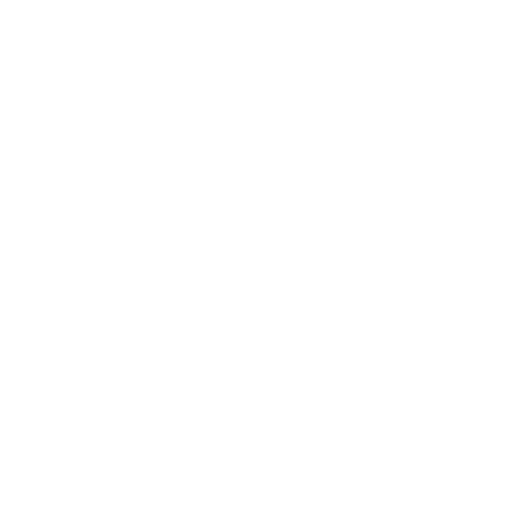
t = 0.00 s
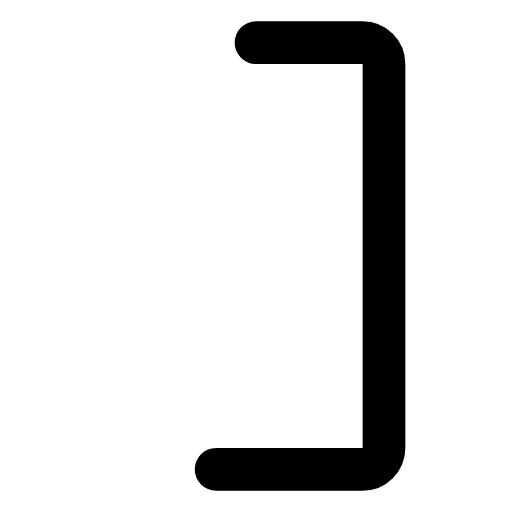
t = 0.30 s
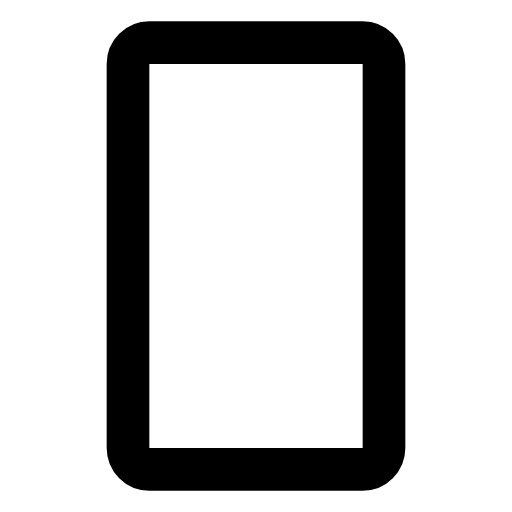
t = 0.60 s
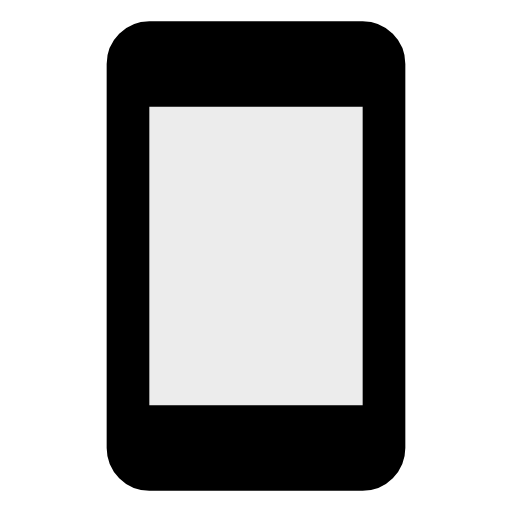
t = 0.94 s
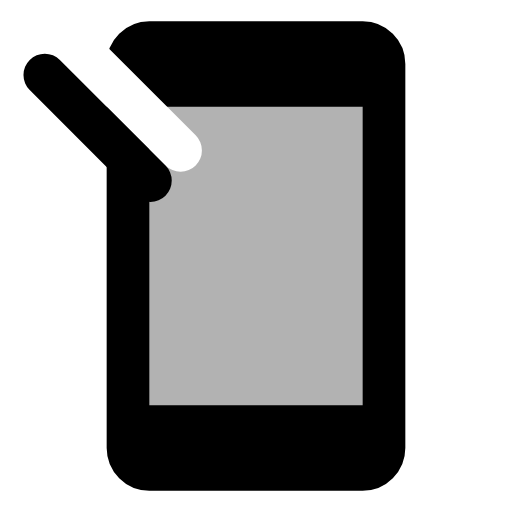
t = 1.25 s
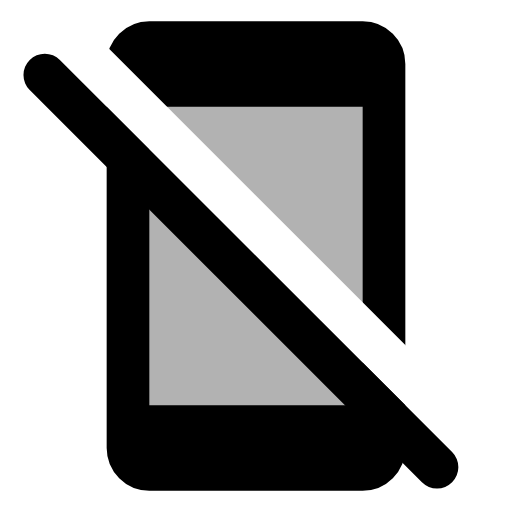
t = 1.55 s

The animated SVG that drew these frames (rendered in a browser with its animation timeline set to each time). Animation: 5 SMIL elements (animate=5); one cycle of 1.55 s.

<svg viewBox="0 0 24 24" xmlns="http://www.w3.org/2000/svg"><defs><mask id="SVGFWWWqwFk"><g fill="#fff"><path d="M12 2h5c0.55 0 1 0.45 1 1v18c0 0.55 -0.45 1 -1 1h-10c-0.55 0 -1 -0.45 -1 -1v-18c0 -0.55 0.45 -1 1 -1Z" stroke="#fff" stroke-width="2" stroke-linecap="round" stroke-linejoin="round" fill-opacity="0" stroke-dasharray="66"><animate attributeName="stroke-dashoffset" dur="0.6s" fill="freeze" values="66;0"/><animate attributeName="fill-opacity" begin="0.9s" dur="0.15s" fill="freeze" to="0.3"/></path><path d="M6 2h12v0h-12ZM6 22h12v0h-12Z"><animate attributeName="d" begin="0.6s" dur="0.2s" fill="freeze" to="M6 2h12v3h-12ZM6 22h12v-3h-12Z"/></path></g><path d="M-1 11h26" stroke="#000" fill="none" stroke-width="2" stroke-linecap="round" stroke-linejoin="round" transform="rotate(45 12 12)" stroke-dasharray="28" stroke-dashoffset="28"><animate attributeName="stroke-dashoffset" begin="1.15s" dur="0.4s" fill="freeze" to="0"/></path></mask></defs><path d="M0 0h24v24H0z" fill="currentColor" mask="url(#SVGFWWWqwFk)"/><path d="M-1 13h26" stroke="currentColor" fill="none" stroke-width="2" stroke-linecap="round" stroke-linejoin="round" transform="rotate(45 12 12)" stroke-dasharray="28" stroke-dashoffset="28"><animate attributeName="stroke-dashoffset" begin="1.15s" dur="0.4s" fill="freeze" to="0"/></path></svg>
